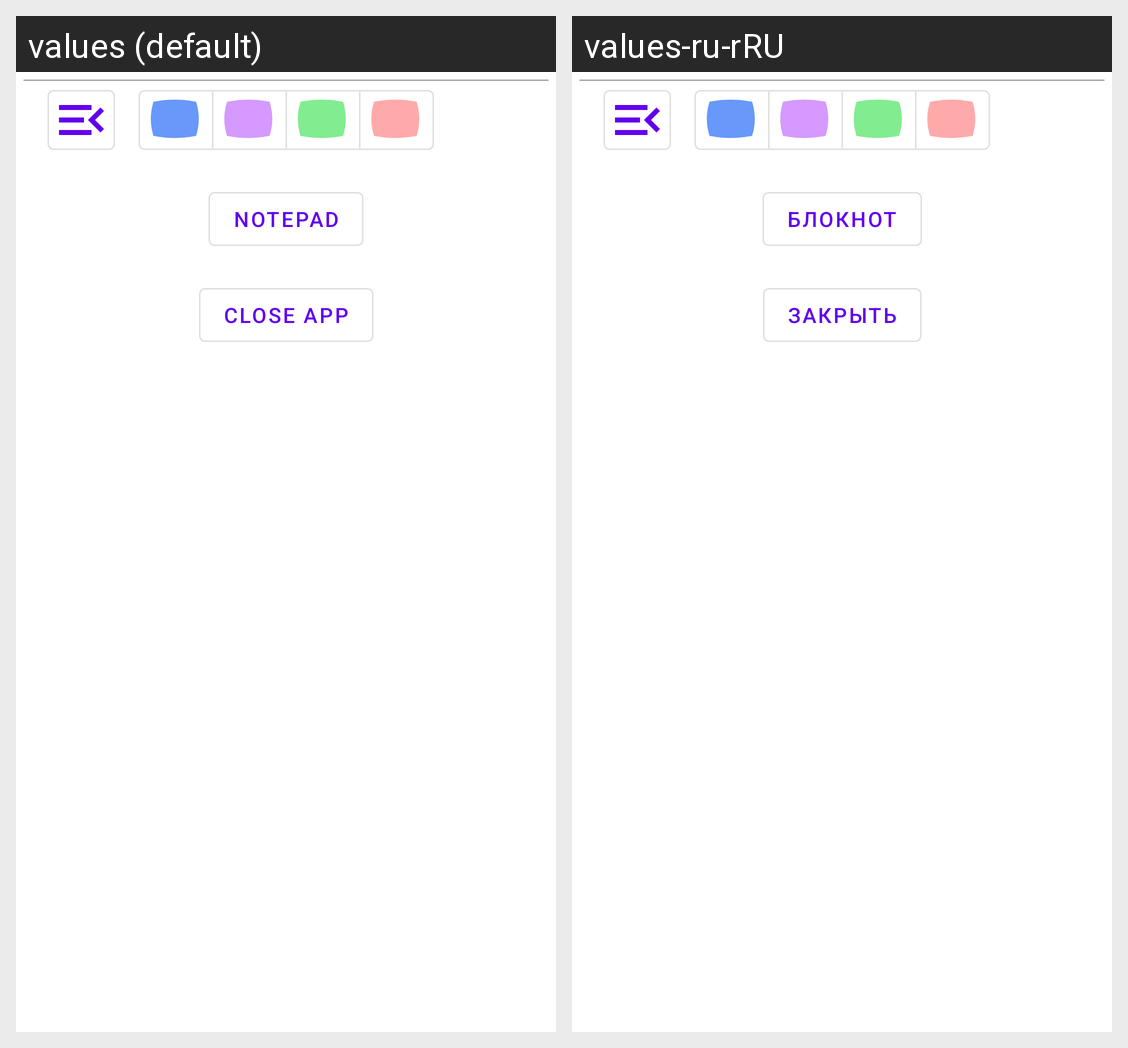

For this localized Android screen grid, give each drawn string resource with its value in every locale shown.
Android screen res/layout/inprogress_bottom_sheet.xml rendered under 2 locales, left to right: values (default), values-ru-rRU. Device: Nexus 5 (rendered at 1080×1920; each locale shown at half size, 540×960, under a caption strip naming it); theme Theme.PowerToDo.
Strings drawn on this screen, with the default value and each locale's value (text and hints the layout hard-codes, and strings that could not be matched under every locale, appear in the picture but are not listed):

notepad
  values: Notepad
  values-ru-rRU: Блокнот

close
  values: Close app
  values-ru-rRU: Закрыть
